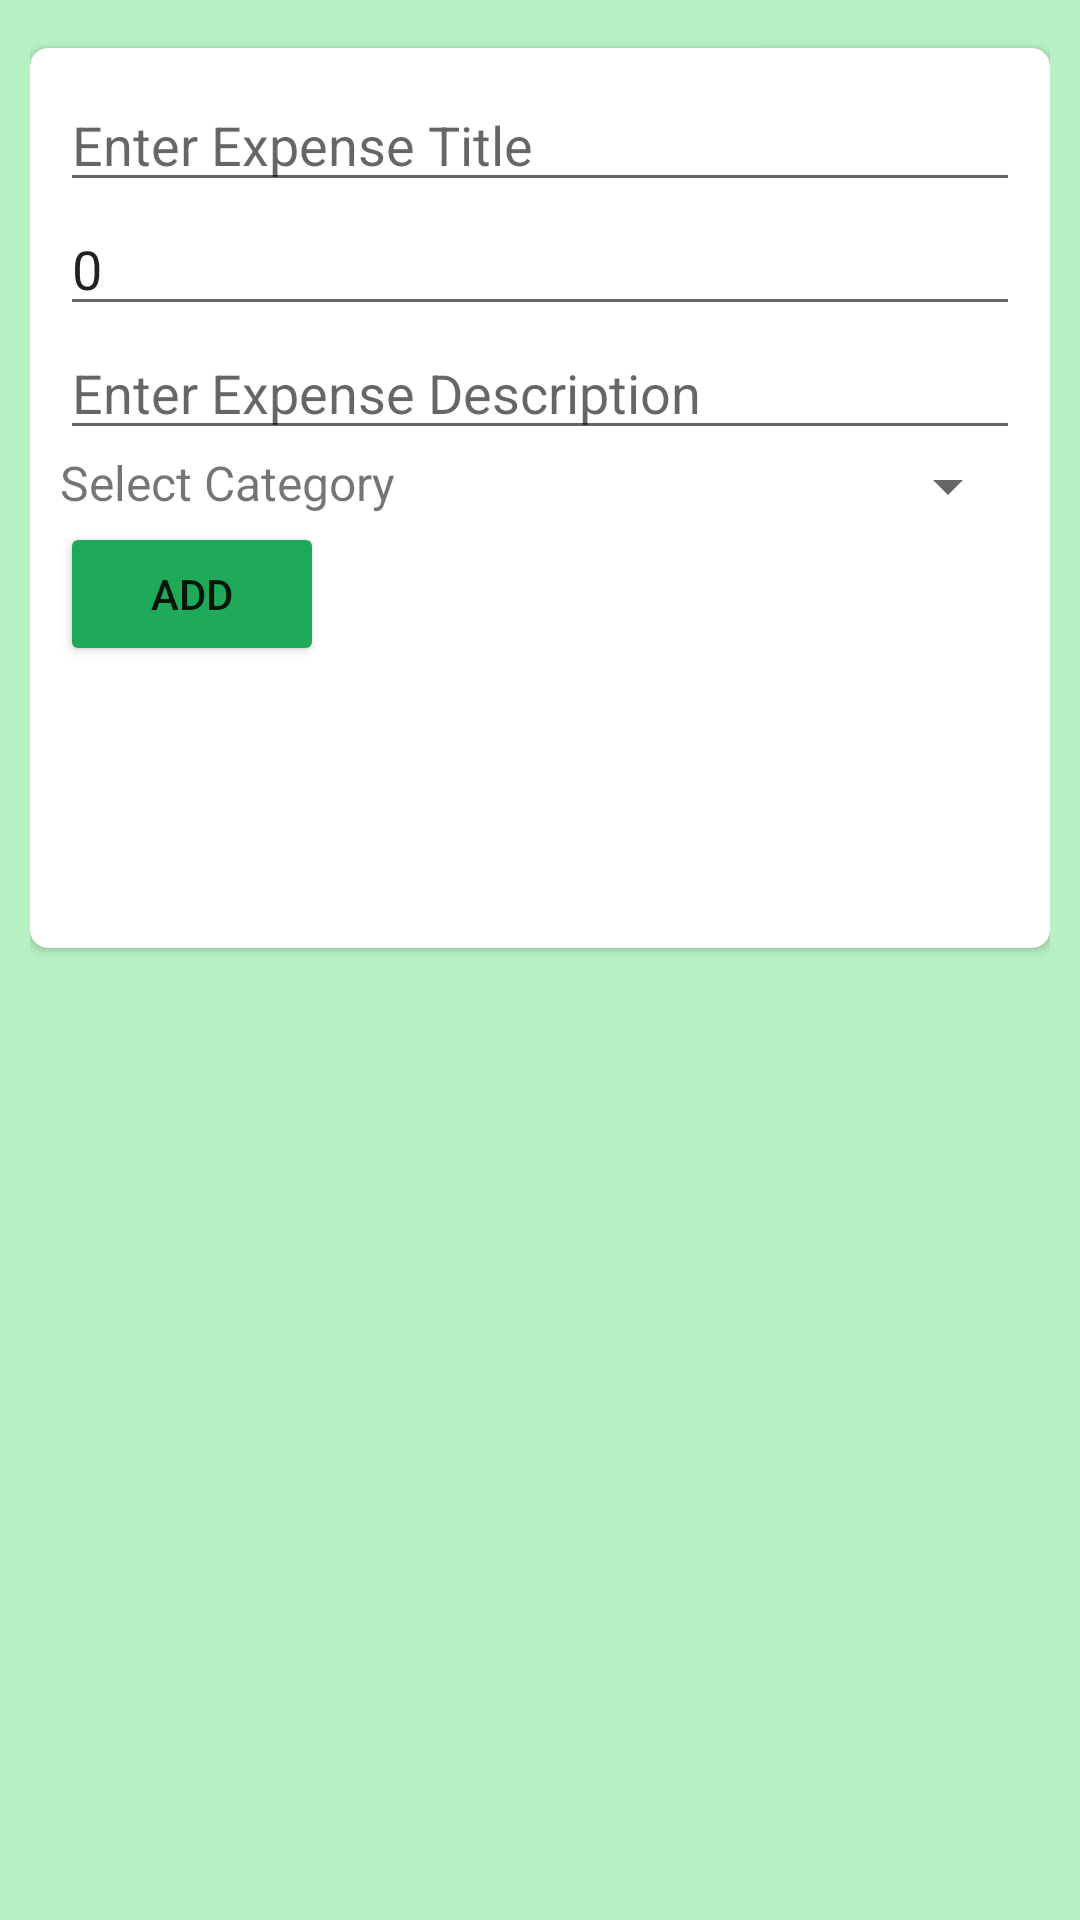

This screen was rendered from an Android layout file. Write that file and the resources it references.
<!-- AndroidManifest.xml: application theme Theme.ExpenseTracking -->
<!-- res/layout/activity_new_expense.xml -->
<?xml version="1.0" encoding="utf-8"?>
<LinearLayout xmlns:android="http://schemas.android.com/apk/res/android"
    xmlns:app="http://schemas.android.com/apk/res-auto"
    xmlns:tools="http://schemas.android.com/tools"
    android:layout_width="match_parent"
    android:layout_height="match_parent"
    tools:context=".NewExpense"
    android:padding="10dp"
    android:background="@color/app_background"
    android:orientation="vertical">

    <androidx.cardview.widget.CardView
        android:layout_width="match_parent"
        android:layout_height="300dp"
        app:cardCornerRadius="6dp"
        android:elevation="6dp"
        app:cardBackgroundColor="@color/card_background"
        android:layout_marginTop="6dp">

        <LinearLayout
            android:layout_width="match_parent"
            android:layout_height="wrap_content"
            android:orientation="vertical"
            android:padding="10dp">

            <EditText
                android:id="@+id/et_expense_title"
                android:layout_width="match_parent"
                android:layout_height="wrap_content"
                android:hint="@string/expense_title"
                android:inputType="text"
                android:maxLines="1"/>
            <EditText
                android:id="@+id/et_expense_amt"
                android:layout_width="match_parent"
                android:layout_height="wrap_content"
                android:hint="@string/expense_amt"
                android:text="0"
                android:inputType="numberDecimal"
                android:maxLines="1"/>
            <EditText
                android:id="@+id/et_expense_description"
                android:layout_width="match_parent"
                android:layout_height="wrap_content"
                android:hint="@string/expense_description"
                android:inputType="text"
                android:maxLines="1"/>
            <LinearLayout
                android:layout_width="match_parent"
                android:layout_height="wrap_content"
                android:orientation="horizontal">
                <TextView
                    android:layout_width="wrap_content"
                    android:layout_height="wrap_content"
                    android:text="@string/spinner_text"
                    android:textSize="16sp"
                    android:layout_weight="1"/>
                <Spinner
                    android:layout_width="wrap_content"
                    android:layout_height="wrap_content"
                    android:id="@+id/spinner_category"
                    android:layout_gravity="start"
                    android:layout_weight="1"/>
            </LinearLayout>
            <Button
                android:id="@+id/btn_add"
                android:layout_width="wrap_content"
                android:layout_height="wrap_content"
                android:text="@string/btn_add_category"
                android:backgroundTint="@color/button_background"/>


        </LinearLayout>

    </androidx.cardview.widget.CardView>


</LinearLayout>
<!-- resources referenced by this layout -->
<resources>
  <color name="app_background">#B7F1C4</color>
  <color name="button_background">#1FAA59</color>
  <color name="card_background">#FFFFFFFF</color>
  <string name="btn_add_category">Add</string>
  <string name="expense_amt">Enter Expense Amount</string>
  <string name="expense_description">Enter Expense Description</string>
  <string name="expense_title">Enter Expense Title</string>
  <string name="spinner_text">Select Category</string>
  <style name="Theme.ExpenseTracking" parent="Theme.MaterialComponents.DayNight.DarkActionBar">
          
          <item name="colorPrimary">@color/purple_500</item>
          <item name="colorPrimaryVariant">@color/purple_700</item>
          <item name="colorOnPrimary">@color/white</item>
          
          <item name="colorSecondary">@color/teal_200</item>
          <item name="colorSecondaryVariant">@color/teal_700</item>
          <item name="colorOnSecondary">@color/black</item>
          
          <item name="android:statusBarColor">?attr/colorPrimaryVariant</item>
          
      </style>
  <color name="purple_500">#1FAA59</color>
  <color name="purple_700">#FF3700B3</color>
  <color name="white">#FFFFFFFF</color>
  <color name="teal_200">#FF03DAC5</color>
  <color name="teal_700">#FF018786</color>
  <color name="black">#FF000000</color>
</resources>
